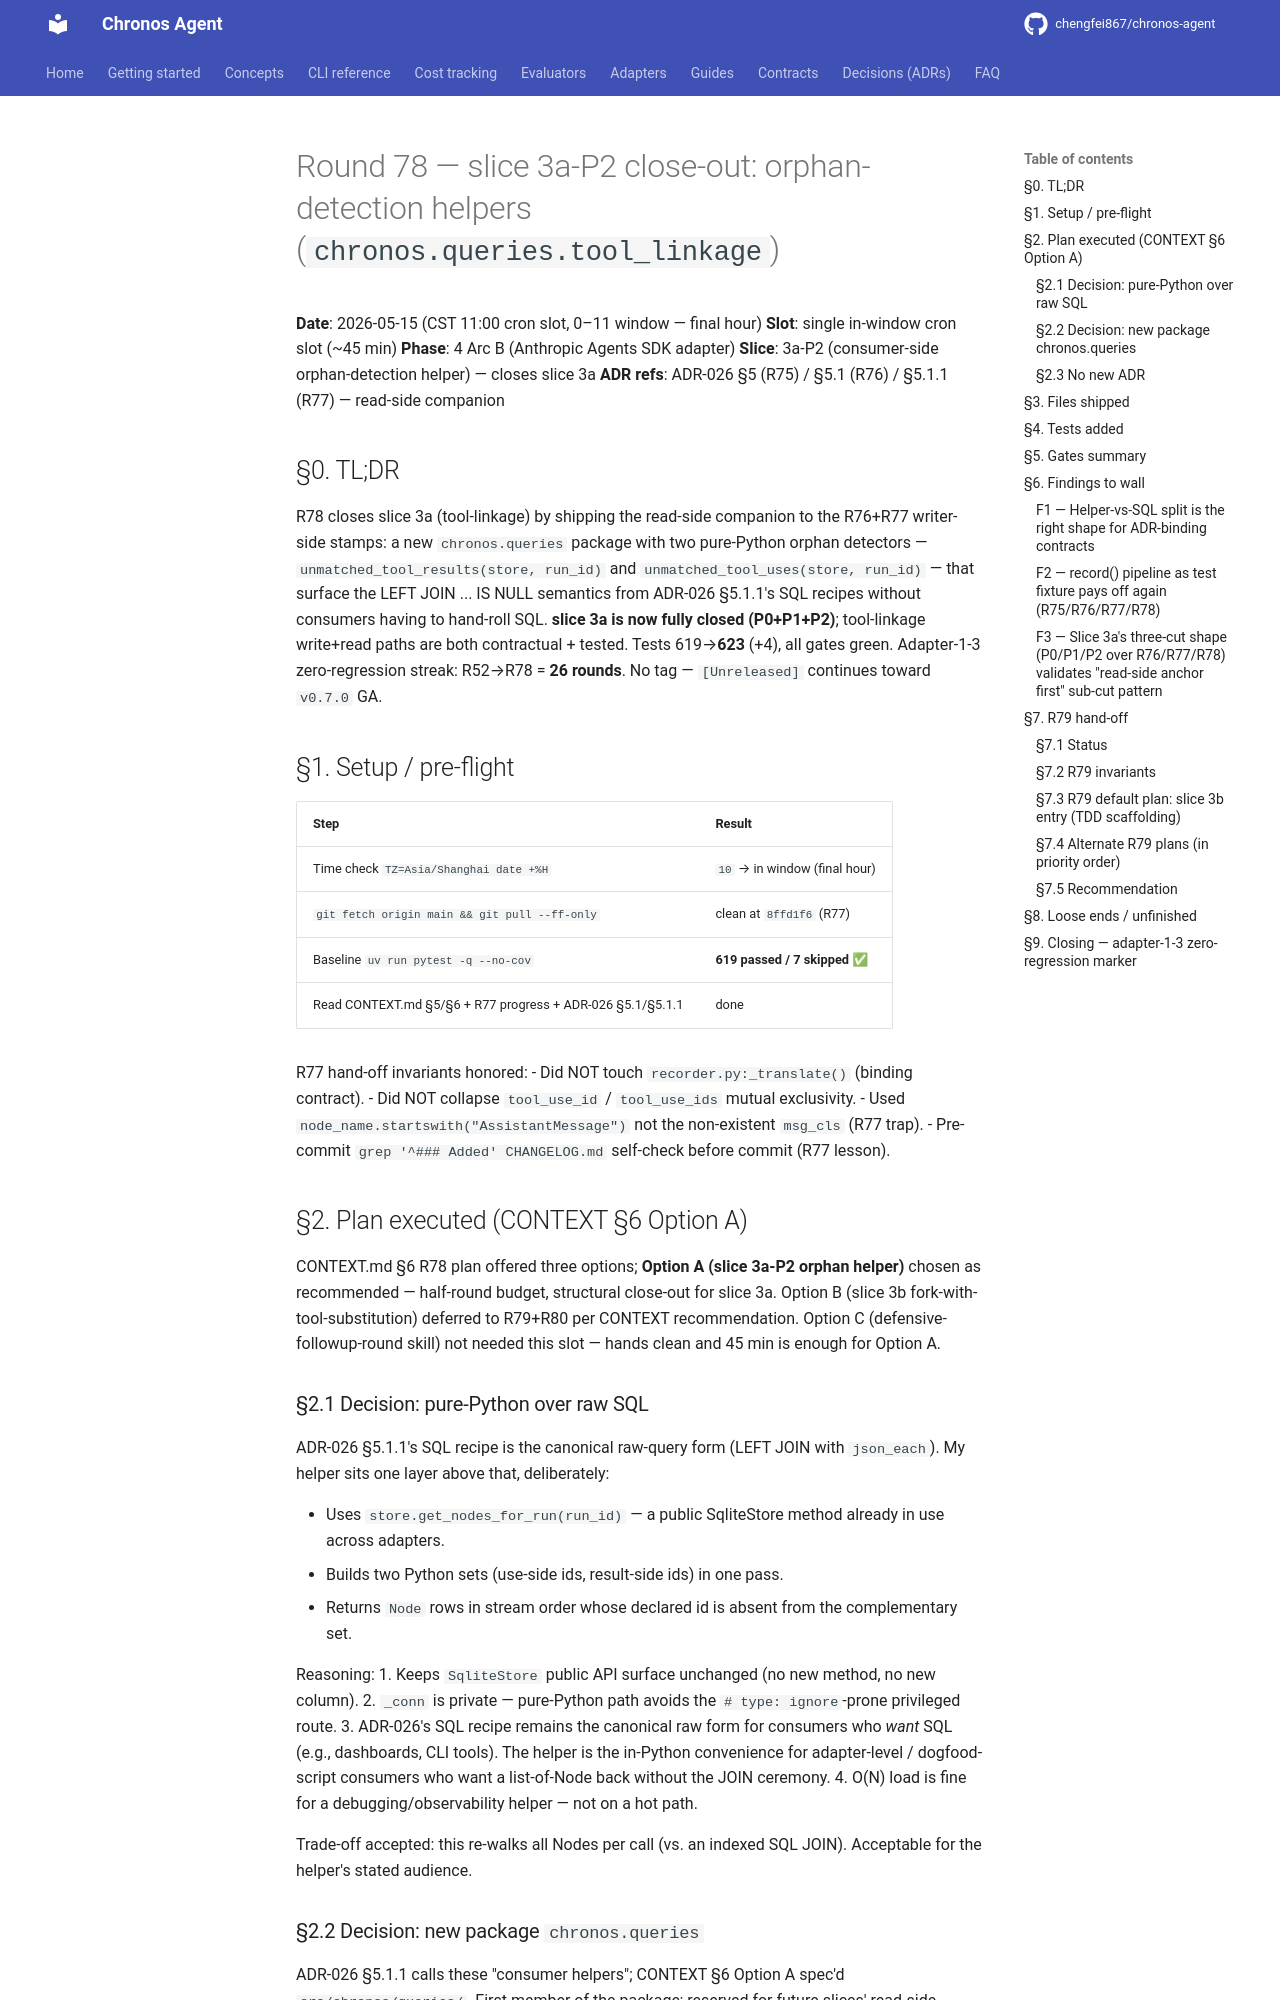

repository: chengfei867/chronos-agent · page: progress/2026-05-15-round-78/index.html · generator: mkdocs

# Round 78 — slice 3a-P2 close-out: orphan-detection helpers (`chronos.queries.tool_linkage`)

**Date**: 2026-05-15 (CST 11:00 cron slot, 0–11 window — final hour)
**Slot**: single in-window cron slot (~45 min)
**Phase**: 4 Arc B (Anthropic Agents SDK adapter)
**Slice**: 3a-P2 (consumer-side orphan-detection helper) — closes slice 3a
**ADR refs**: ADR-026 §5 (R75) / §5.1 (R76) / §5.1.1 (R77) — read-side companion

## §0. TL;DR

R78 closes slice 3a (tool-linkage) by shipping the read-side companion to the R76+R77 writer-side stamps: a new `chronos.queries` package with two pure-Python orphan detectors — `unmatched_tool_results(store, run_id)` and `unmatched_tool_uses(store, run_id)` — that surface the LEFT JOIN ... IS NULL semantics from ADR-026 §5.1.1's SQL recipes without consumers having to hand-roll SQL. **slice 3a is now fully closed (P0+P1+P2)**; tool-linkage write+read paths are both contractual + tested. Tests 619→**623** (+4), all gates green. Adapter-1-3 zero-regression streak: R52→R78 = **26 rounds**. No tag — `[Unreleased]` continues toward `v0.7.0` GA.

## §1. Setup / pre-flight

| Step | Result |
|---|---|
| Time check `TZ=Asia/Shanghai date +%H` | `10` → in window (final hour) |
| `git fetch origin main && git pull --ff-only` | clean at `8ffd1f6` (R77) |
| Baseline `uv run pytest -q --no-cov` | **619 passed / 7 skipped** ✅ |
| Read CONTEXT.md §5/§6 + R77 progress + ADR-026 §5.1/§5.1.1 | done |

R77 hand-off invariants honored:
- Did NOT touch `recorder.py:_translate()` (binding contract).
- Did NOT collapse `tool_use_id` / `tool_use_ids` mutual exclusivity.
- Used `node_name.startswith("AssistantMessage")` not the non-existent `msg_cls` (R77 trap).
- Pre-commit `grep '^### Added' CHANGELOG.md` self-check before commit (R77 lesson).

## §2. Plan executed (CONTEXT §6 Option A)

CONTEXT.md §6 R78 plan offered three options; **Option A (slice 3a-P2 orphan helper)** chosen as recommended — half-round budget, structural close-out for slice 3a. Option B (slice 3b fork-with-tool-substitution) deferred to R79+R80 per CONTEXT recommendation. Option C (defensive-followup-round skill) not needed this slot — hands clean and 45 min is enough for Option A.

### §2.1 Decision: pure-Python over raw SQL

ADR-026 §5.1.1's SQL recipe is the canonical raw-query form (LEFT JOIN with `json_each`). My helper sits one layer above that, deliberately:

- Uses `store.get_nodes_for_run(run_id)` — a public SqliteStore method already in use across adapters.
- Builds two Python sets (use-side ids, result-side ids) in one pass.
- Returns `Node` rows in stream order whose declared id is absent from the complementary set.

Reasoning:
1. Keeps `SqliteStore` public API surface unchanged (no new method, no new column).
2. `_conn` is private — pure-Python path avoids the `# type: ignore`-prone privileged route.
3. ADR-026's SQL recipe remains the canonical raw form for consumers who *want* SQL (e.g., dashboards, CLI tools). The helper is the in-Python convenience for adapter-level / dogfood-script consumers who want a list-of-Node back without the JOIN ceremony.
4. O(N) load is fine for a debugging/observability helper — not on a hot path.

Trade-off accepted: this re-walks all Nodes per call (vs. an indexed SQL JOIN). Acceptable for the helper's stated audience.

### §2.2 Decision: new package `chronos.queries`

ADR-026 §5.1.1 calls these "consumer helpers"; CONTEXT §6 Option A spec'd `src/chronos/queries/`. First member of the package; reserved for future slices' read-side helpers. Followed R57 module-creation convention: empty `__init__.py` with re-exports + module file with full docstring.
